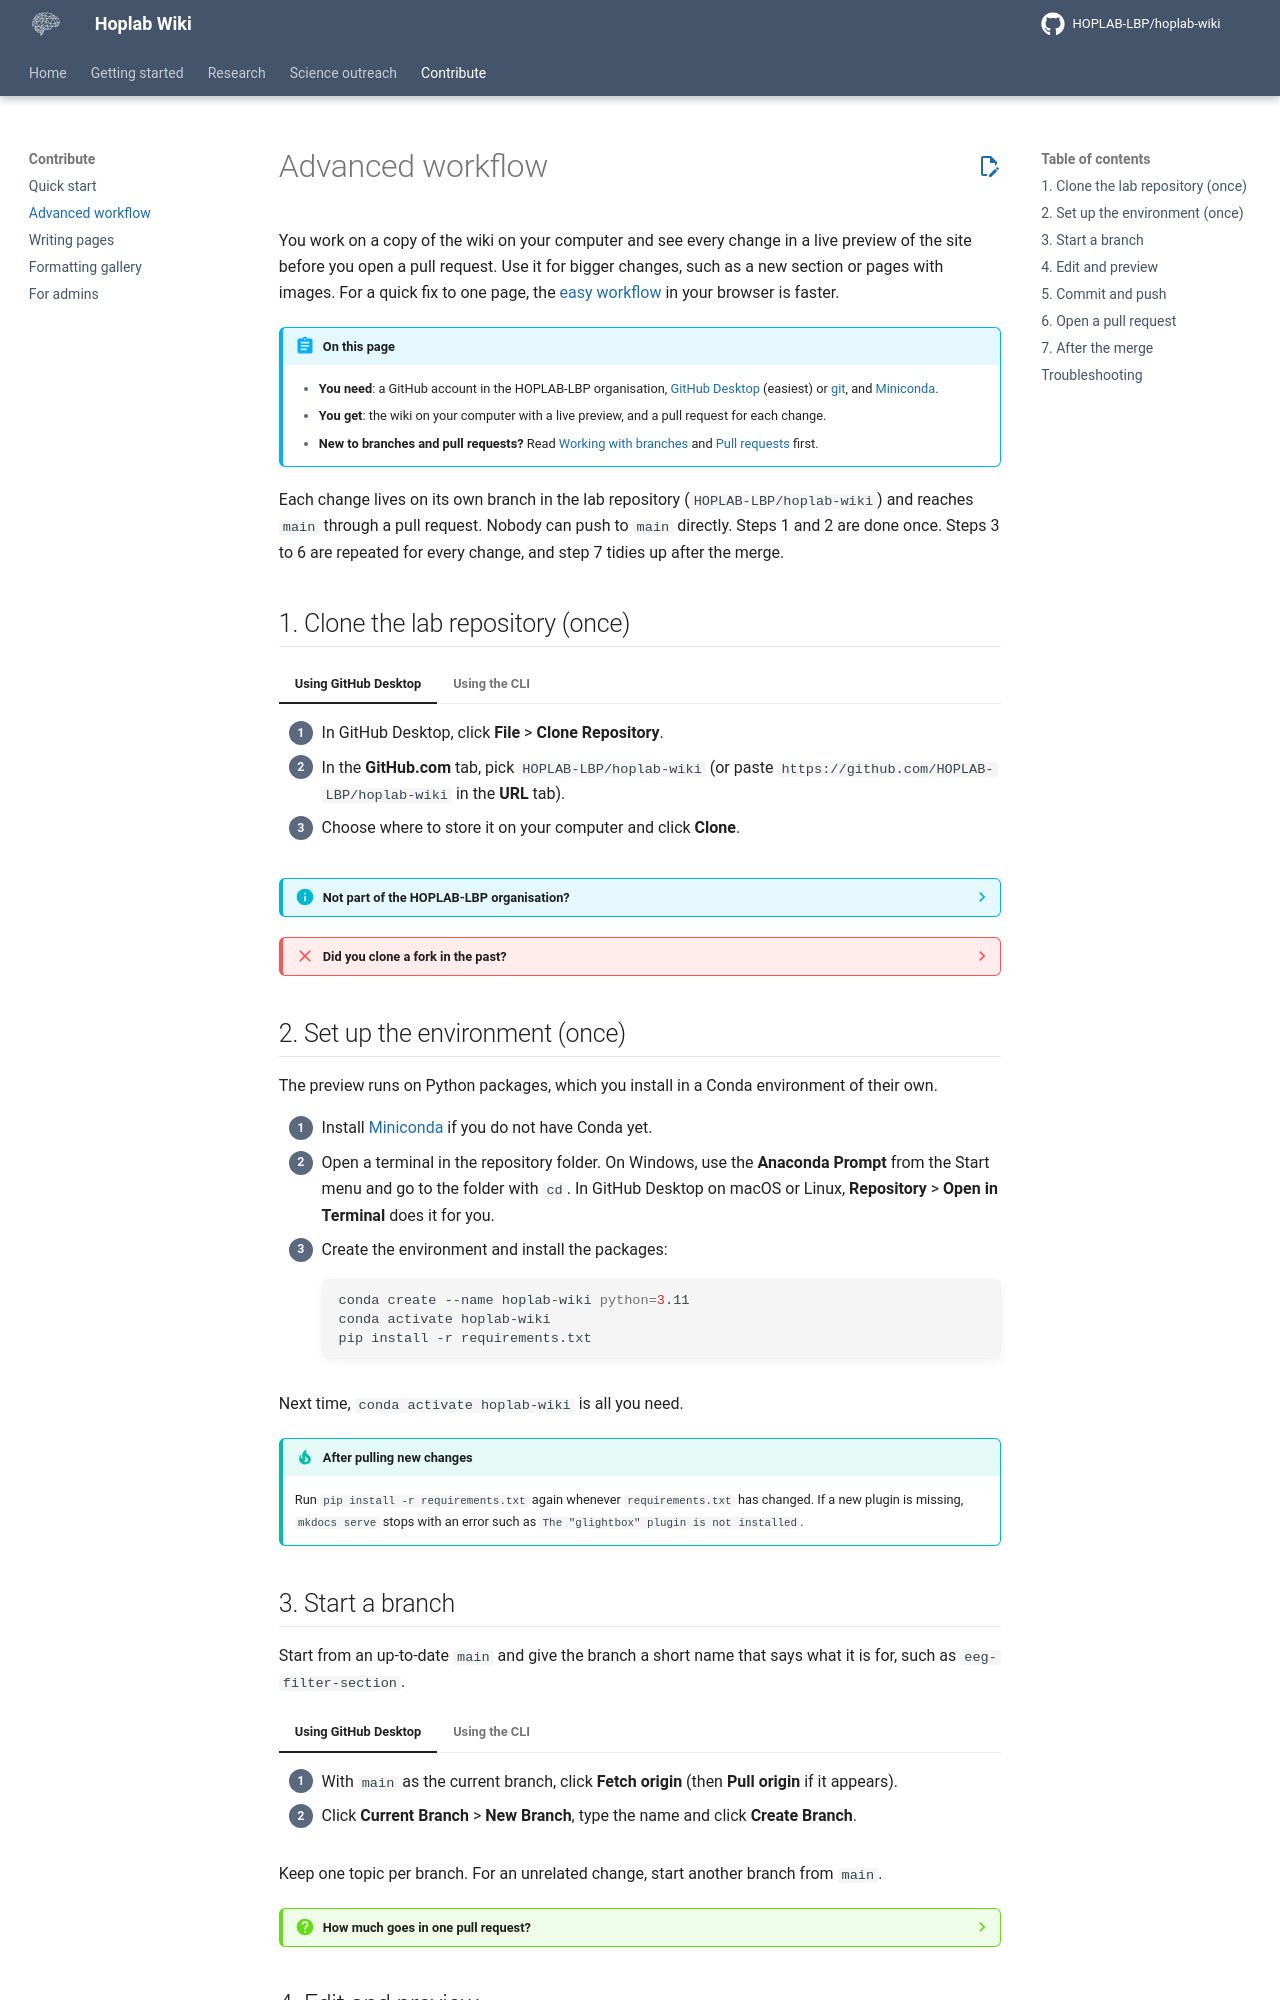

repository: HOPLAB-LBP/hoplab-wiki · page: contribute/advanced-workflow.html · generator: mkdocs

# Advanced workflow

You work on a copy of the wiki on your computer and see every change in a live preview of the site before you open a pull request. Use it for bigger changes, such as a new section or pages with images. For a quick fix to one page, the [easy workflow](../contribute.md#easy-workflow) in your browser is faster.

!!! abstract "On this page"
    - **You need**: a GitHub account in the HOPLAB-LBP organisation, [GitHub Desktop](https://desktop.github.com/) (easiest) or [git](https://git-scm.com/book/en/v2/Getting-Started-Installing-Git), and [Miniconda](https://docs.conda.io/en/latest/miniconda.html).
    - **You get**: the wiki on your computer with a live preview, and a pull request for each change.
    - **New to branches and pull requests?** Read [Working with branches](../research/coding/version-control.md#4-working-with-branches) and [Pull requests](../research/coding/version-control.md#5-pull-requests) first.

Each change lives on its own branch in the lab repository (`HOPLAB-LBP/hoplab-wiki`) and reaches `main` through a pull request. Nobody can push to `main` directly. Steps 1 and 2 are done once. Steps 3 to 6 are repeated for every change, and step 7 tidies up after the merge.

## 1. Clone the lab repository (once)

=== "Using GitHub Desktop"

    1. In GitHub Desktop, click **File** > **Clone Repository**.
    2. In the **GitHub.com** tab, pick `HOPLAB-LBP/hoplab-wiki` (or paste `https://github.com/HOPLAB-LBP/hoplab-wiki` in the **URL** tab).
    3. Choose where to store it on your computer and click **Clone**.

=== "Using the CLI"

    ```bash
    git clone https://github.com/HOPLAB-LBP/hoplab-wiki.git
    cd hoplab-wiki
    ```

??? info "Not part of the HOPLAB-LBP organisation?"
    You cannot push branches to the lab repository. Fork it on GitHub (the **Fork** button), clone your fork instead, and follow the same steps: work on a new branch (never on your fork's `main`), push it to your fork, and open the pull request against `main` of `HOPLAB-LBP/hoplab-wiki`. Leave **Allow edits by maintainers** ticked so we can fix small things for you.

??? failure "Did you clone a fork in the past?"
    Older versions of this page told everyone to fork, so your copy may still point to your own `your-username/hoplab-wiki`. Check where it points:

    - GitHub Desktop: **Repository** > **Repository settings** > **Remote**.
    - CLI: run `git remote -v`.

    If you see your own user name there, switch to the lab repository:

    - GitHub Desktop: clone the lab repository as in step 1, into a new folder. Copy any files you were still working on into it.
    - CLI: run the two lines below in your copy. Your branches and uncommitted changes stay as they are.

        ```bash
        git remote set-url origin https://github.com/HOPLAB-LBP/hoplab-wiki.git
        git fetch origin
        ```

    A pull request you already opened from your fork can stay open: we review and merge it as usual. Once nothing is open there, you can delete the fork on GitHub (the fork's **Settings**, at the bottom of the page).

## 2. Set up the environment (once)

The preview runs on Python packages, which you install in a Conda environment of their own.

1. Install [Miniconda](https://docs.conda.io/en/latest/miniconda.html) if you do not have Conda yet.
2. Open a terminal in the repository folder. On Windows, use the **Anaconda Prompt** from the Start menu and go to the folder with `cd`. In GitHub Desktop on macOS or Linux, **Repository** > **Open in Terminal** does it for you.
3. Create the environment and install the packages:

    ```bash
    conda create --name hoplab-wiki python=3.11
    conda activate hoplab-wiki
    pip install -r requirements.txt
    ```

Next time, `conda activate hoplab-wiki` is all you need.

!!! tip "After pulling new changes"
    Run `pip install -r requirements.txt` again whenever `requirements.txt` has changed. If a new plugin is missing, `mkdocs serve` stops with an error such as `The "glightbox" plugin is not installed`.

## 3. Start a branch

Start from an up-to-date `main` and give the branch a short name that says what it is for, such as `eeg-filter-section`.

=== "Using GitHub Desktop"

    1. With `main` as the current branch, click **Fetch origin** (then **Pull origin** if it appears).
    2. Click **Current Branch** > **New Branch**, type the name and click **Create Branch**.

=== "Using the CLI"

    ```bash
    git switch main
    git pull
    git switch -c eeg-filter-section
    ```

Keep one topic per branch. For an unrelated change, start another branch from `main`.

??? question "How much goes in one pull request?"
    One topic, from start to end. Put in everything that topic needs, even when it touches several files, and leave out anything else. An update to the fMRI workflow and a fix to the getting-started section, for example, go in two pull requests.
